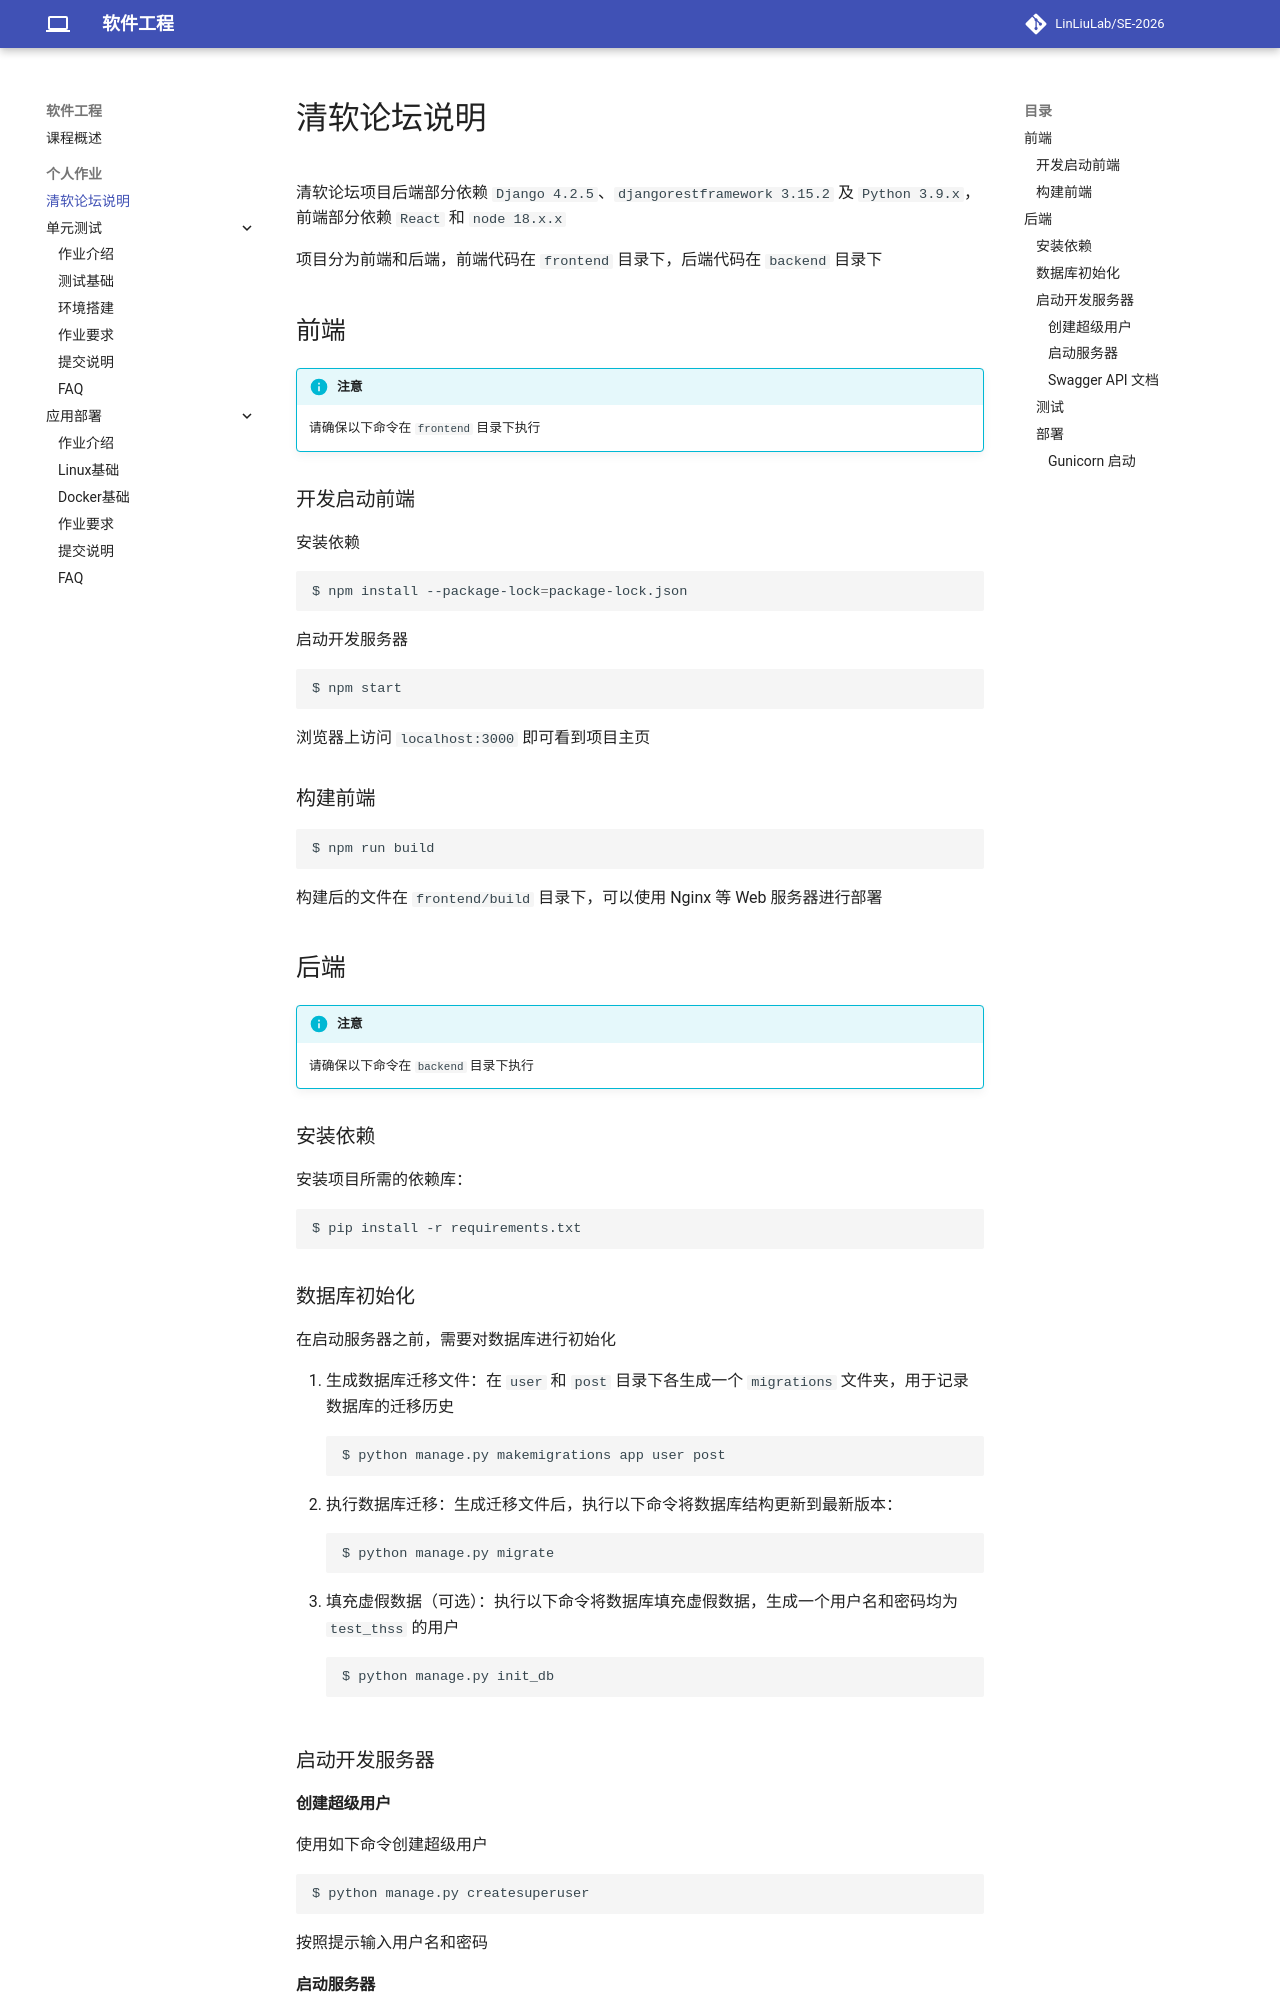

repository: LinLiuLab/SE-2026 · page: exercises/bbs/index.html · generator: mkdocs

# 清软论坛说明

清软论坛项目后端部分依赖 `Django 4.2.5`、`djangorestframework 3.15.2` 及 `Python 3.9.x`，前端部分依赖 `React` 和 `node 18.x.x`

项目分为前端和后端，前端代码在 `frontend` 目录下，后端代码在 `backend` 目录下

## 前端
!!! info "注意"
    请确保以下命令在 `frontend` 目录下执行
### 开发启动前端

安装依赖
```shell
$ npm install --package-lock=package-lock.json
```
启动开发服务器
```shell
$ npm start
```
浏览器上访问 `localhost:3000` 即可看到项目主页

### 构建前端

```shell
$ npm run build
```
构建后的文件在 `frontend/build` 目录下，可以使用 Nginx 等 Web 服务器进行部署

## 后端
!!! info "注意"
    请确保以下命令在 `backend` 目录下执行
### 安装依赖
安装项目所需的依赖库：

```shell
$ pip install -r requirements.txt
```

### 数据库初始化

在启动服务器之前，需要对数据库进行初始化

1. 生成数据库迁移文件：在 `user` 和 `post` 目录下各生成一个 `migrations` 文件夹，用于记录数据库的迁移历史
```shell
$ python manage.py makemigrations app user post
```
2. 执行数据库迁移：生成迁移文件后，执行以下命令将数据库结构更新到最新版本：
```shell
$ python manage.py migrate
```
3. 填充虚假数据（可选）：执行以下命令将数据库填充虚假数据，生成一个用户名和密码均为 `test_thss` 的用户
```shell
$ python manage.py init_db
```


### 启动开发服务器
#### 创建超级用户
使用如下命令创建超级用户
```shell
$ python manage.py createsuperuser
```
按照提示输入用户名和密码

#### 启动服务器

```shell
$ python manage.py runserver
```

浏览器上访问 `localhost:8000/admin` 即可进入 Django 后台管理界面，使用先前创建的超级用户登录
